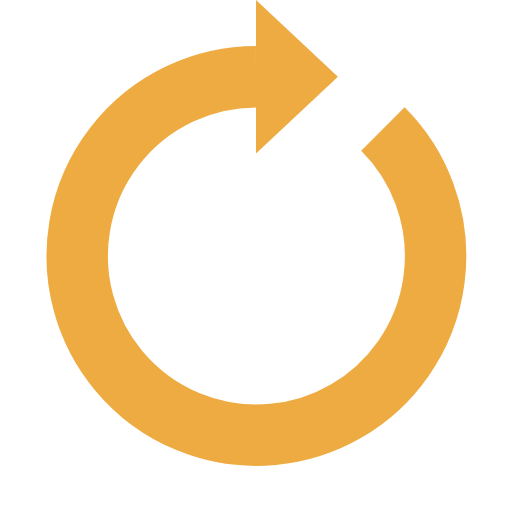
t = 0.00 s
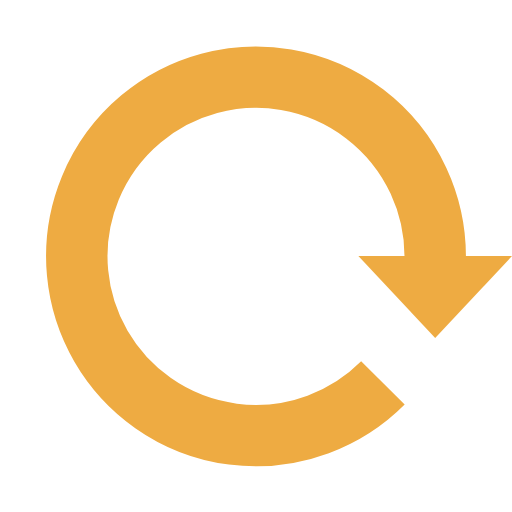
t = 0.25 s
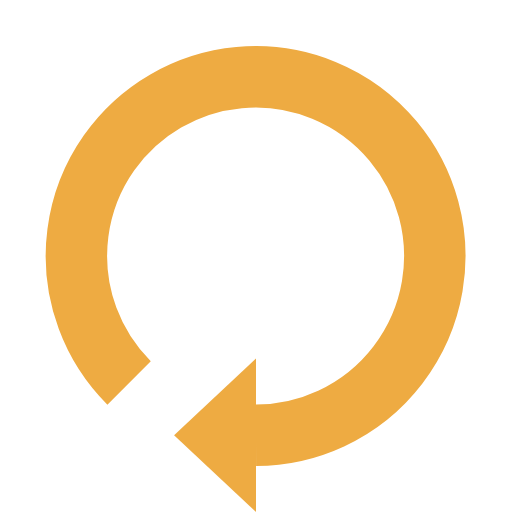
t = 0.50 s
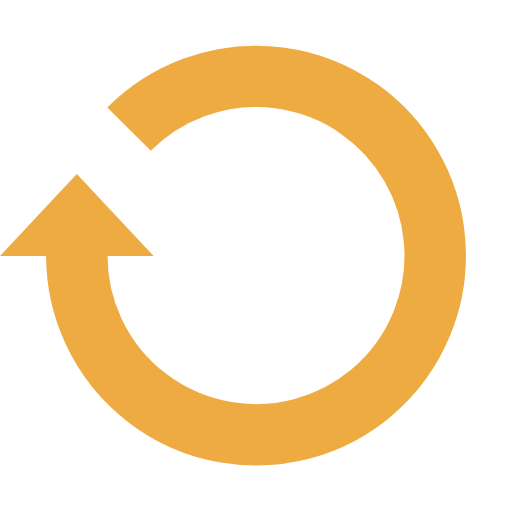
t = 0.75 s

The animated SVG that drew these frames (rendered in a browser with its animation timeline set to each time). Animation: 1 SMIL element (animateTransform=1); one cycle of 1.00 s, repeats indefinitely.

<?xml version="1.0" encoding="utf-8"?><svg width='120px' height='120px' xmlns="http://www.w3.org/2000/svg" viewBox="0 0 100 100" preserveAspectRatio="xMidYMid" class="uil-reload"><rect x="0" y="0" width="100" height="100" fill="none" class="bk"></rect><g><path d="M50 15A35 35 0 1 0 74.787 25.213" fill="none" stroke="#eeab42" stroke-width="12px"></path><path d="M50 0L50 30L66 15L50 0" fill="#eeab42"></path><animateTransform attributeName="transform" type="rotate" from="0 50 50" to="360 50 50" dur="1s" repeatCount="indefinite"></animateTransform></g></svg>
